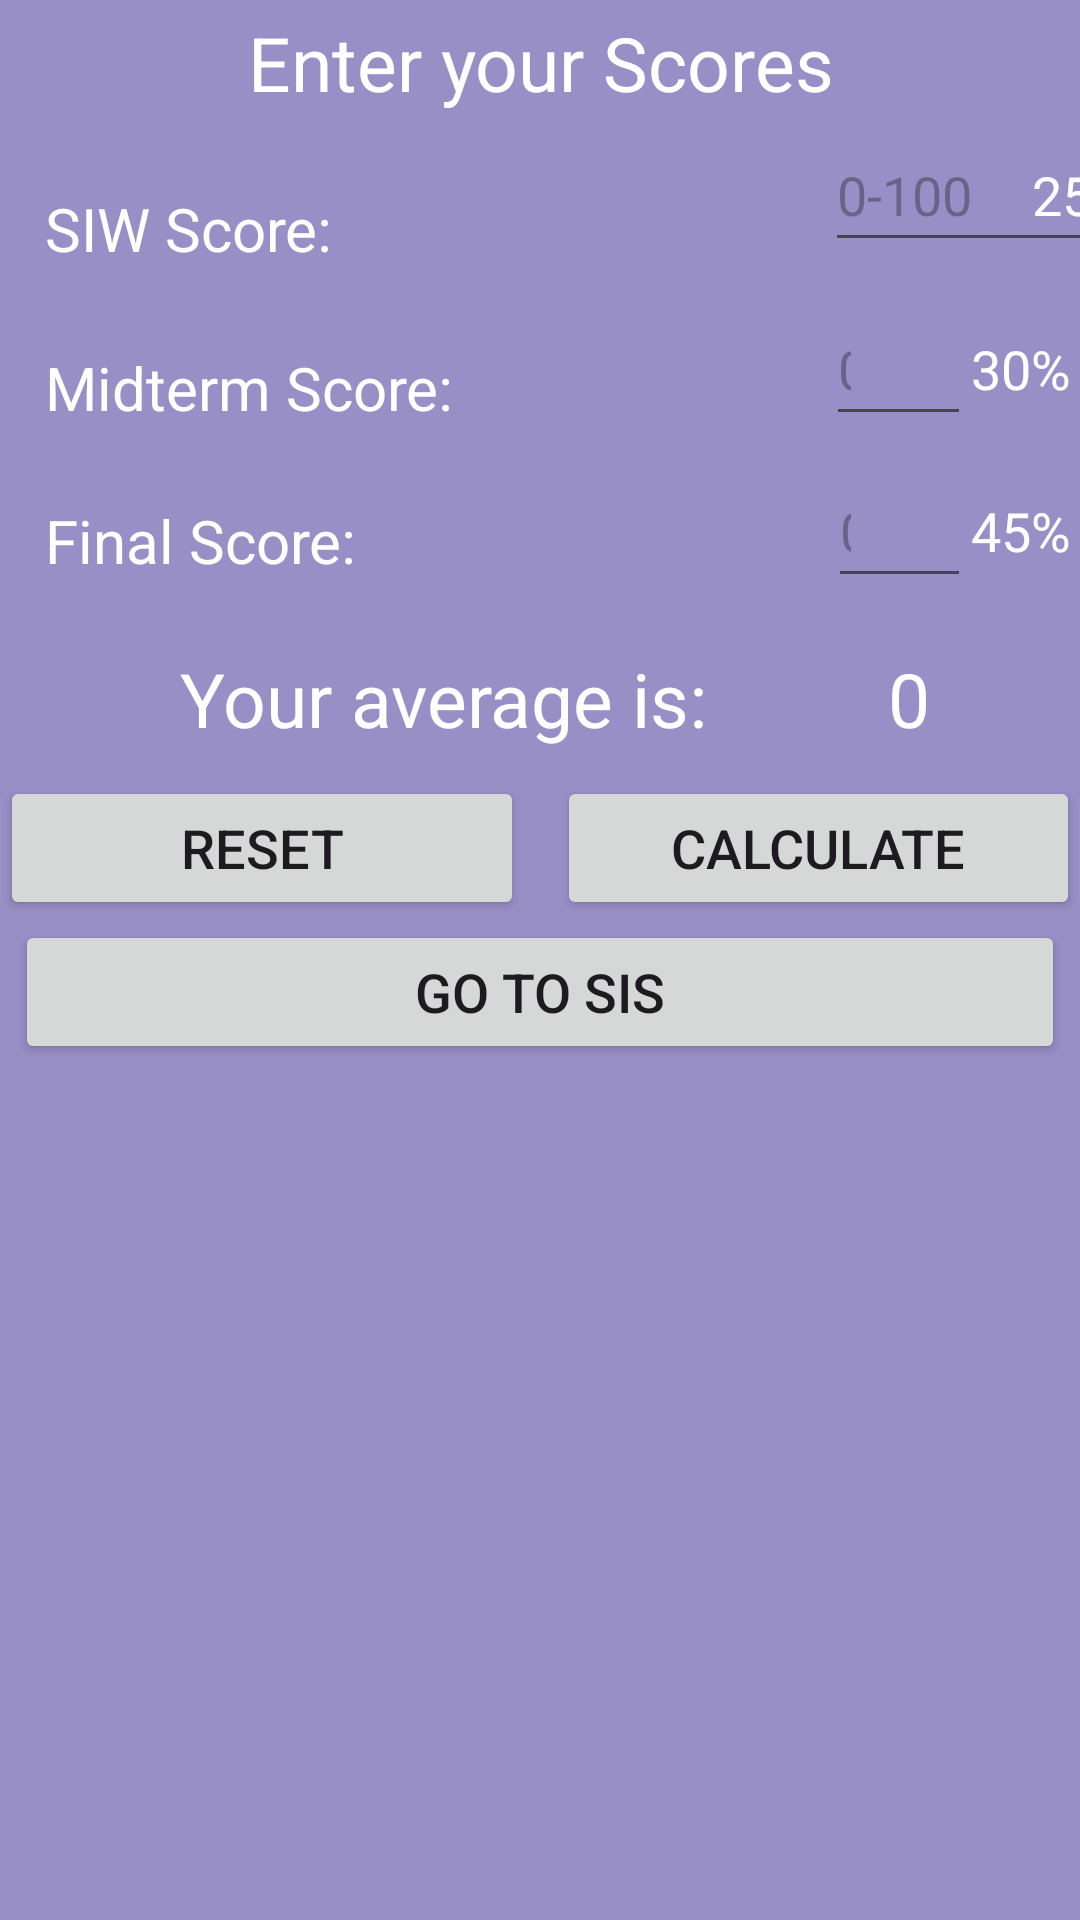

Reconstruct the res/layout file that produces this screen, plus the resources it refers to.
<!-- AndroidManifest.xml: application theme Theme.Sis_Calculator -->
<!-- res/layout/activity_main.xml -->
<?xml version="1.0" encoding="utf-8"?>
<androidx.constraintlayout.widget.ConstraintLayout xmlns:android="http://schemas.android.com/apk/res/android"
    xmlns:app="http://schemas.android.com/apk/res-auto"
    xmlns:tools="http://schemas.android.com/tools"
    android:id="@+id/main"
    android:layout_width="match_parent"
    android:layout_height="match_parent"
    android:background="@color/purple"
    tools:context=".MainActivity">

    <TextView
        android:id="@+id/text1"
        android:layout_width="0dp"
        android:layout_height="wrap_content"
        android:layout_marginTop="4dp"
        android:gravity="center"
        android:text="Enter your Scores"
        android:textColor="@color/white"
        android:textSize="25dp"
        app:layout_constraintEnd_toEndOf="parent"
        app:layout_constraintStart_toStartOf="parent"
        app:layout_constraintTop_toTopOf="parent" />

    <TextView
        android:id="@+id/text_siw"
        android:layout_width="wrap_content"
        android:layout_height="wrap_content"
        android:layout_marginStart="5dp"
        android:layout_marginTop="61dp"
        android:layout_marginEnd="157dp"
        android:layout_marginBottom="60dp"
        android:paddingLeft="10dp"
        android:text="SIW Score:"
        android:textColor="@color/white"
        android:textSize="20dp"
        app:layout_constraintBottom_toTopOf="@+id/edit_text_id2"
        app:layout_constraintEnd_toStartOf="@+id/edit_text_id"
        app:layout_constraintStart_toStartOf="parent"
        app:layout_constraintTop_toTopOf="parent" />

    <TextView
        android:id="@+id/text_midterm"
        android:layout_width="wrap_content"
        android:layout_height="wrap_content"
        android:layout_marginStart="5dp"
        android:layout_marginTop="26dp"
        android:layout_marginEnd="124dp"
        android:paddingLeft="10dp"
        android:text="Midterm Score:"
        android:textColor="@color/white"
        android:textSize="20dp"
        app:layout_constraintEnd_toStartOf="@+id/edit_text_id1"
        app:layout_constraintStart_toStartOf="parent"
        app:layout_constraintTop_toBottomOf="@+id/text_siw" />

    <TextView
        android:id="@+id/text_final"
        android:layout_width="wrap_content"
        android:layout_height="wrap_content"
        android:layout_marginStart="5dp"
        android:layout_marginTop="24dp"
        android:layout_marginEnd="157dp"
        android:paddingLeft="10dp"
        android:text="Final Score:"
        android:textColor="@color/white"
        android:textSize="20dp"
        app:layout_constraintEnd_toStartOf="@+id/edit_text_id2"
        app:layout_constraintStart_toStartOf="parent"
        app:layout_constraintTop_toBottomOf="@+id/text_midterm" />

    <EditText
        android:id="@+id/edit_text_id"
        android:layout_width="0dp"
        android:layout_height="wrap_content"
        android:layout_marginStart="164dp"
        android:hint="0-100"
        android:inputType="number"
        android:minHeight="48dp"
        android:paddingRight="40dp"
        app:layout_constraintBaseline_toBaselineOf="@+id/textView"
        app:layout_constraintStart_toEndOf="@+id/text_siw" />

    <EditText
        android:id="@+id/edit_text_id1"
        android:layout_width="0dp"
        android:layout_height="wrap_content"
        android:layout_marginTop="10dp"
        android:hint="0-100"
        android:inputType="number"
        android:minHeight="48dp"
        android:paddingRight="40dp"
        app:layout_constraintEnd_toStartOf="@+id/textView1"
        app:layout_constraintStart_toEndOf="@+id/text_midterm"
        app:layout_constraintTop_toBottomOf="@+id/edit_text_id" />

    <EditText
        android:id="@+id/edit_text_id2"
        android:layout_width="0dp"
        android:layout_height="wrap_content"
        android:layout_marginTop="6dp"
        android:hint="0-100"
        android:inputType="number"
        android:minHeight="48dp"
        android:paddingRight="40dp"
        app:layout_constraintEnd_toStartOf="@+id/textView2"
        app:layout_constraintStart_toEndOf="@+id/text_final"
        app:layout_constraintTop_toBottomOf="@+id/edit_text_id1" />

    <TextView
        android:id="@+id/average"
        android:layout_width="wrap_content"
        android:layout_height="wrap_content"
        android:layout_marginEnd="50dp"
        android:text="0"
        android:textColor="@color/white"
        android:textSize="25dp"
        app:layout_constraintBaseline_toBaselineOf="@+id/textView3"
        app:layout_constraintEnd_toEndOf="parent" />

    <TextView
        android:id="@+id/textView"
        android:layout_width="wrap_content"
        android:layout_height="wrap_content"
        android:layout_marginTop="15dp"
        android:layout_marginEnd="3dp"
        android:text="25%"
        android:textColor="@color/white"
        android:textSize="18dp"
        app:layout_constraintEnd_toEndOf="parent"
        app:layout_constraintStart_toEndOf="@+id/edit_text_id"
        app:layout_constraintTop_toBottomOf="@+id/text1" />

    <TextView
        android:id="@+id/textView2"
        android:layout_width="wrap_content"
        android:layout_height="wrap_content"
        android:layout_marginEnd="3dp"
        android:text="45%"
        android:textColor="@color/white"
        android:textSize="18dp"
        app:layout_constraintBaseline_toBaselineOf="@+id/edit_text_id2"
        app:layout_constraintEnd_toEndOf="parent"
        app:layout_constraintStart_toEndOf="@+id/edit_text_id2" />

    <TextView
        android:id="@+id/textView1"
        android:layout_width="wrap_content"
        android:layout_height="wrap_content"
        android:layout_marginEnd="3dp"
        android:text="30%"
        android:textColor="@color/white"
        android:textSize="18dp"
        app:layout_constraintBaseline_toBaselineOf="@+id/edit_text_id1"
        app:layout_constraintEnd_toEndOf="parent"
        app:layout_constraintStart_toEndOf="@+id/edit_text_id1" />


    <TextView
        android:id="@+id/textView3"
        android:layout_width="0dp"
        android:layout_height="wrap_content"
        android:layout_marginBottom="9dp"
        android:paddingLeft="60dp"
        android:text="Your average is:"
        android:textColor="@color/white"
        android:textSize="25dp"
        app:layout_constraintBottom_toTopOf="@+id/button"
        app:layout_constraintStart_toStartOf="parent" />

    <Button
        android:id="@+id/button"
        android:layout_width="0dp"
        android:layout_height="wrap_content"
        android:layout_marginTop="65dp"
        android:layout_marginEnd="11dp"
        android:insetBottom="4dp"
        android:text="Reset"
        android:textSize="18dp"
        app:layout_constraintEnd_toStartOf="@+id/button1"
        app:layout_constraintStart_toStartOf="parent"
        app:layout_constraintTop_toBottomOf="@+id/text_final" />

    <Button
        android:id="@+id/button1"
        android:layout_width="0dp"
        android:layout_height="wrap_content"
        android:insetBottom="4dp"
        android:text="Calculate"
        android:textSize="18dp"
        app:layout_constraintBottom_toTopOf="@+id/button2"
        app:layout_constraintEnd_toEndOf="parent"
        app:layout_constraintStart_toEndOf="@+id/button" />

    <Button
        android:id="@+id/button2"
        android:layout_width="0dp"
        android:layout_height="wrap_content"
        android:layout_marginStart="5dp"
        android:layout_marginEnd="5dp"
        android:insetBottom="4dp"
        android:text="GO TO SIS"
        android:textSize="18dp"
        app:layout_constraintEnd_toEndOf="parent"
        app:layout_constraintStart_toStartOf="parent"
        app:layout_constraintTop_toBottomOf="@+id/button" />


</androidx.constraintlayout.widget.ConstraintLayout>
<!-- resources referenced by this layout -->
<resources>
  <color name="purple">#998FC7</color>
  <color name="white">#FFFFFFFF</color>
  <style name="Theme.Sis_Calculator" parent="Base.Theme.Sis_Calculator" />
  <style name="Base.Theme.Sis_Calculator" parent="Theme.Material3.DayNight.NoActionBar">
          
          
  
      </style>
</resources>
